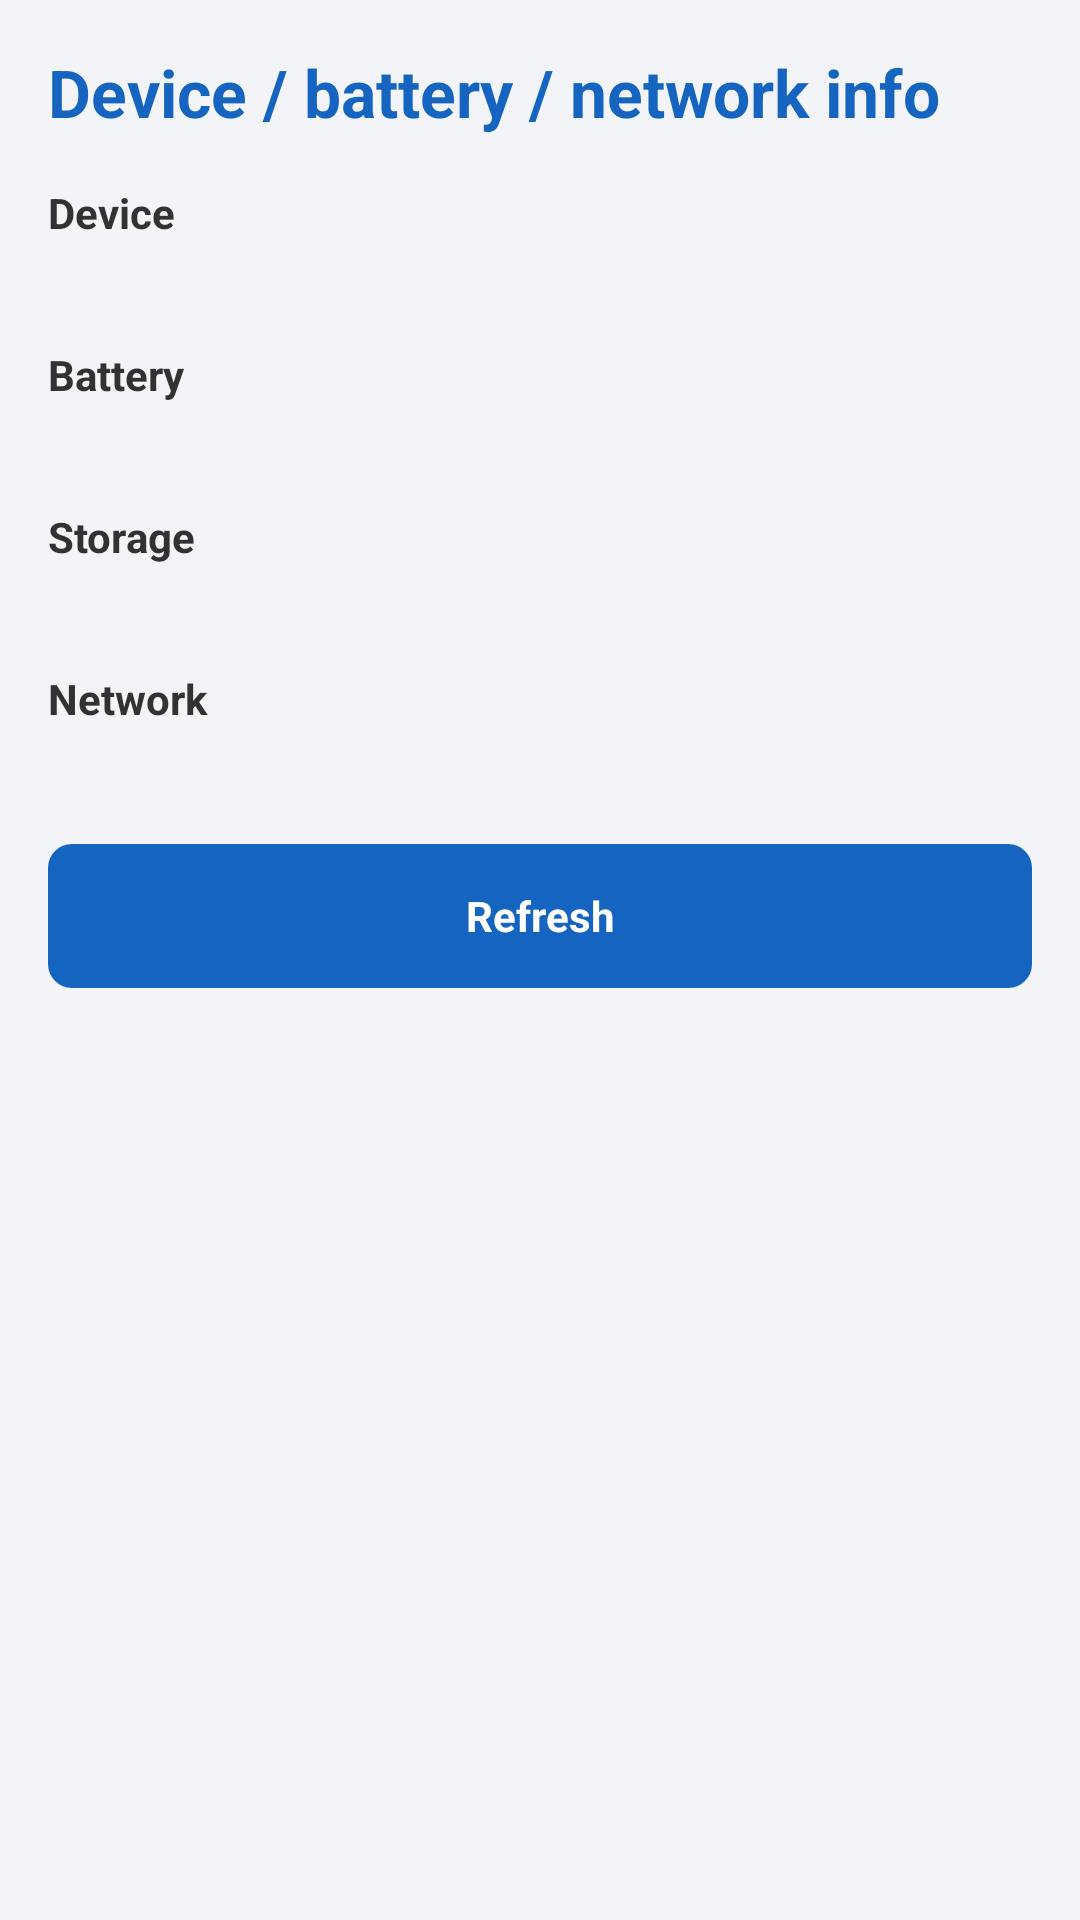

Write the Android layout XML for this screen, with the resource values it uses.
<!-- AndroidManifest.xml: application theme AppTheme -->
<!-- res/layout/activity_device_info.xml -->
<?xml version="1.0" encoding="utf-8"?>
<ScrollView xmlns:android="http://schemas.android.com/apk/res/android"
    android:layout_width="match_parent"
    android:layout_height="match_parent"
    android:fillViewport="true"
    android:padding="16dp">

    <LinearLayout
        android:layout_width="match_parent"
        android:layout_height="wrap_content"
        android:orientation="vertical">

        <TextView
            style="@style/ScreenTitle"
            android:layout_width="match_parent"
            android:layout_height="wrap_content"
            android:text="@string/device_info_title" />

        <TextView
            android:layout_width="match_parent"
            android:layout_height="wrap_content"
            android:layout_marginTop="16dp"
            android:text="@string/device_info_label_device"
            android:textStyle="bold" />
        <TextView
            android:id="@+id/text_device"
            android:layout_width="match_parent"
            android:layout_height="wrap_content" />

        <TextView
            android:layout_width="match_parent"
            android:layout_height="wrap_content"
            android:layout_marginTop="16dp"
            android:text="@string/device_info_label_battery"
            android:textStyle="bold" />
        <TextView
            android:id="@+id/text_battery"
            android:layout_width="match_parent"
            android:layout_height="wrap_content" />

        <TextView
            android:layout_width="match_parent"
            android:layout_height="wrap_content"
            android:layout_marginTop="16dp"
            android:text="@string/device_info_label_storage"
            android:textStyle="bold" />
        <TextView
            android:id="@+id/text_storage"
            android:layout_width="match_parent"
            android:layout_height="wrap_content" />

        <TextView
            android:layout_width="match_parent"
            android:layout_height="wrap_content"
            android:layout_marginTop="16dp"
            android:text="@string/device_info_label_network"
            android:textStyle="bold" />
        <TextView
            android:id="@+id/text_network"
            android:layout_width="match_parent"
            android:layout_height="wrap_content" />

        <Button
            android:id="@+id/button_refresh"
            android:layout_width="match_parent"
            android:layout_height="wrap_content"
            android:layout_marginTop="20dp"
            android:text="@string/device_info_button_refresh" />

    </LinearLayout>
</ScrollView>
<!-- resources referenced by this layout -->
<resources>
  <string name="device_info_button_refresh">Refresh</string>
  <string name="device_info_label_battery">Battery</string>
  <string name="device_info_label_device">Device</string>
  <string name="device_info_label_network">Network</string>
  <string name="device_info_label_storage">Storage</string>
  <string name="device_info_title">Device / battery / network info</string>
  <style name="ScreenTitle">
          <item name="android:textColor">@color/primary</item>
          <item name="android:textStyle">bold</item>
          <item name="android:textSize">22sp</item>
      </style>
  <style name="AppTheme" parent="@android:style/Theme.Light.NoTitleBar">
          <item name="android:windowBackground">@color/background</item>
          <item name="android:buttonStyle">@style/AppButton</item>
          <item name="android:textColorPrimary">@color/text_primary</item>
          <item name="android:colorBackground">@color/background</item>
      </style>
  <color name="primary">#1565C0</color>
  <color name="background">#F2F4F7</color>
  <style name="AppButton" parent="@android:style/Widget.Button">
          <item name="android:background">@drawable/button_bg</item>
          <item name="android:textColor">@color/white</item>
          <item name="android:textStyle">bold</item>
          <item name="android:minHeight">48dp</item>
          <item name="android:paddingLeft">16dp</item>
          <item name="android:paddingRight">16dp</item>
      </style>
  <color name="text_primary">#1B1F23</color>
  <!-- drawable button_bg (drawable) -->
  <?xml version="1.0" encoding="utf-8"?>
  <selector xmlns:android="http://schemas.android.com/apk/res/android">
      <item android:state_pressed="true">
          <shape android:shape="rectangle">
              <solid android:color="@color/primary_dark" />
              <corners android:radius="8dp" />
          </shape>
      </item>
      <item android:state_enabled="false">
          <shape android:shape="rectangle">
              <solid android:color="@color/divider" />
              <corners android:radius="8dp" />
          </shape>
      </item>
      <item>
          <shape android:shape="rectangle">
              <solid android:color="@color/primary" />
              <corners android:radius="8dp" />
          </shape>
      </item>
  </selector>
  <color name="white">#FFFFFF</color>
  <color name="primary_dark">#0D47A1</color>
  <color name="divider">#DDE2E8</color>
</resources>
